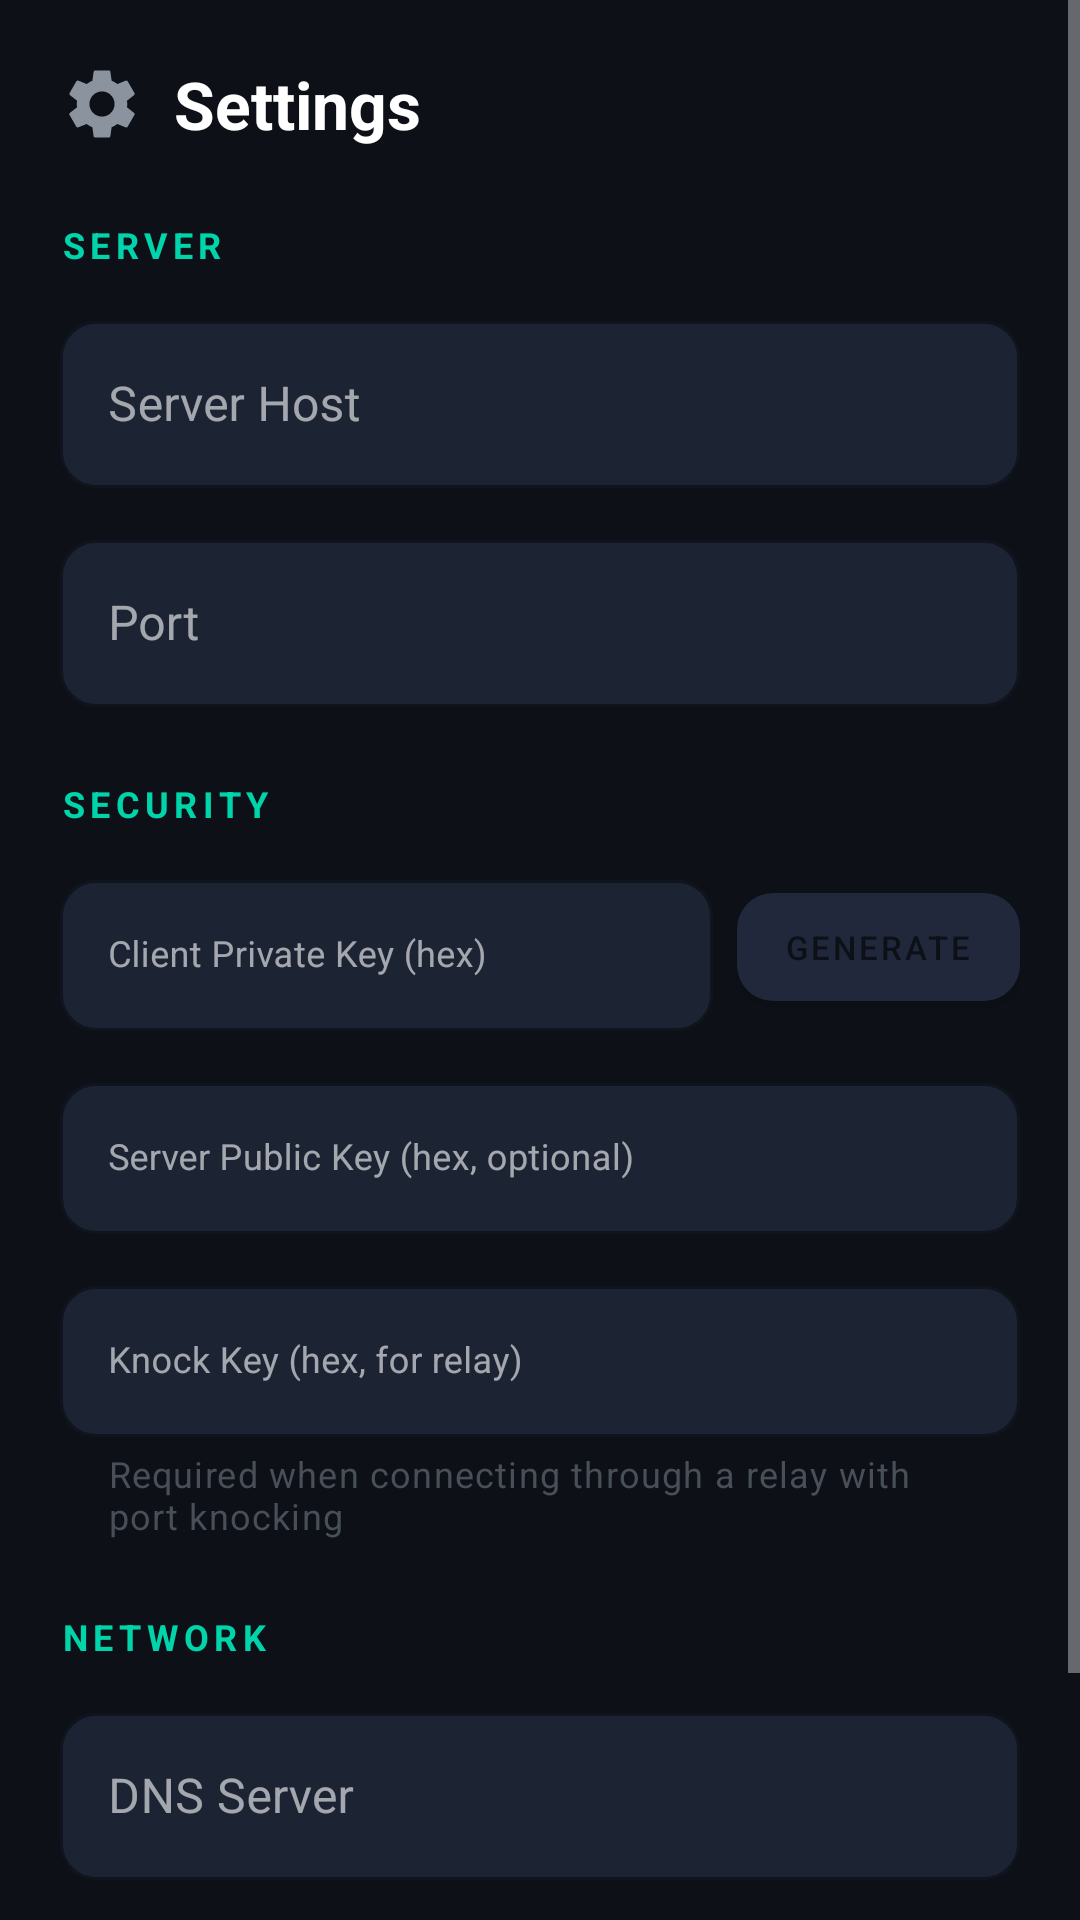

Android layout source for this screen:
<!-- AndroidManifest.xml: application theme Theme.CavadVPN -->
<!-- res/layout/activity_settings.xml -->
<?xml version="1.0" encoding="utf-8"?>
<ScrollView xmlns:android="http://schemas.android.com/apk/res/android"
    xmlns:app="http://schemas.android.com/apk/res-auto"
    android:layout_width="match_parent"
    android:layout_height="match_parent"
    android:background="@color/bg_primary">

    <LinearLayout
        android:layout_width="match_parent"
        android:layout_height="wrap_content"
        android:orientation="vertical"
        android:padding="20dp">

        
        <LinearLayout
            android:layout_width="match_parent"
            android:layout_height="wrap_content"
            android:orientation="horizontal"
            android:gravity="center_vertical"
            android:layout_marginBottom="24dp">

            <ImageView
                android:layout_width="28dp"
                android:layout_height="28dp"
                android:src="@drawable/ic_settings"
                android:contentDescription="@string/action_settings" />

            <TextView
                android:layout_width="wrap_content"
                android:layout_height="wrap_content"
                android:layout_marginStart="10dp"
                android:text="@string/title_settings"
                android:textColor="@color/text_primary"
                android:textSize="22sp"
                android:textStyle="bold" />
        </LinearLayout>

        
        <TextView
            android:layout_width="wrap_content"
            android:layout_height="wrap_content"
            android:text="@string/section_server"
            android:textColor="@color/accent_cyan"
            android:textSize="12sp"
            android:textStyle="bold"
            android:letterSpacing="0.15"
            android:layout_marginBottom="12dp" />

        <com.google.android.material.textfield.TextInputLayout
            android:layout_width="match_parent"
            android:layout_height="wrap_content"
            android:hint="@string/label_server_host"
            style="@style/Widget.CavadVPN.TextInputLayout"
            android:layout_marginBottom="12dp">
            <com.google.android.material.textfield.TextInputEditText
                android:id="@+id/etServerHost"
                android:layout_width="match_parent"
                android:layout_height="wrap_content"
                android:inputType="textUri"
                android:maxLines="1"
                android:textColor="@color/text_primary" />
        </com.google.android.material.textfield.TextInputLayout>

        <com.google.android.material.textfield.TextInputLayout
            android:layout_width="match_parent"
            android:layout_height="wrap_content"
            android:hint="@string/label_server_port"
            style="@style/Widget.CavadVPN.TextInputLayout"
            android:layout_marginBottom="16dp">
            <com.google.android.material.textfield.TextInputEditText
                android:id="@+id/etServerPort"
                android:layout_width="match_parent"
                android:layout_height="wrap_content"
                android:inputType="number"
                android:maxLines="1"
                android:textColor="@color/text_primary" />
        </com.google.android.material.textfield.TextInputLayout>

        
        <TextView
            android:layout_width="wrap_content"
            android:layout_height="wrap_content"
            android:text="@string/section_security"
            android:textColor="@color/accent_cyan"
            android:textSize="12sp"
            android:textStyle="bold"
            android:letterSpacing="0.15"
            android:layout_marginTop="8dp"
            android:layout_marginBottom="12dp" />

        <LinearLayout
            android:layout_width="match_parent"
            android:layout_height="wrap_content"
            android:orientation="horizontal"
            android:gravity="center_vertical"
            android:layout_marginBottom="12dp">

            <com.google.android.material.textfield.TextInputLayout
                android:layout_width="0dp"
                android:layout_height="wrap_content"
                android:layout_weight="1"
                android:hint="@string/label_private_key"
                style="@style/Widget.CavadVPN.TextInputLayout">
                <com.google.android.material.textfield.TextInputEditText
                    android:id="@+id/etPrivateKey"
                    android:layout_width="match_parent"
                    android:layout_height="wrap_content"
                    android:inputType="textVisiblePassword"
                    android:maxLines="1"
                    android:textSize="12sp"
                    android:textColor="@color/text_primary" />
            </com.google.android.material.textfield.TextInputLayout>

            <com.google.android.material.button.MaterialButton
                android:id="@+id/btnGenerateKey"
                android:layout_width="wrap_content"
                android:layout_height="wrap_content"
                android:layout_marginStart="8dp"
                android:text="@string/action_generate"
                android:textSize="11sp"
                app:cornerRadius="12dp"
                app:backgroundTint="@color/bg_card_elevated" />
        </LinearLayout>

        <com.google.android.material.textfield.TextInputLayout
            android:layout_width="match_parent"
            android:layout_height="wrap_content"
            android:hint="@string/label_server_public_key"
            style="@style/Widget.CavadVPN.TextInputLayout"
            android:layout_marginBottom="12dp">
            <com.google.android.material.textfield.TextInputEditText
                android:id="@+id/etServerPublicKey"
                android:layout_width="match_parent"
                android:layout_height="wrap_content"
                android:inputType="textVisiblePassword"
                android:maxLines="1"
                android:textSize="12sp"
                android:textColor="@color/text_primary" />
        </com.google.android.material.textfield.TextInputLayout>

        <com.google.android.material.textfield.TextInputLayout
            android:layout_width="match_parent"
            android:layout_height="wrap_content"
            android:hint="@string/label_knock_key"
            app:helperText="@string/hint_knock_key_helper"
            app:helperTextTextColor="@color/text_tertiary"
            style="@style/Widget.CavadVPN.TextInputLayout"
            android:layout_marginBottom="16dp">
            <com.google.android.material.textfield.TextInputEditText
                android:id="@+id/etKnockKey"
                android:layout_width="match_parent"
                android:layout_height="wrap_content"
                android:inputType="textVisiblePassword"
                android:maxLines="1"
                android:textSize="12sp"
                android:textColor="@color/text_primary" />
        </com.google.android.material.textfield.TextInputLayout>

        
        <TextView
            android:layout_width="wrap_content"
            android:layout_height="wrap_content"
            android:text="@string/section_network"
            android:textColor="@color/accent_cyan"
            android:textSize="12sp"
            android:textStyle="bold"
            android:letterSpacing="0.15"
            android:layout_marginTop="8dp"
            android:layout_marginBottom="12dp" />

        <com.google.android.material.textfield.TextInputLayout
            android:layout_width="match_parent"
            android:layout_height="wrap_content"
            android:hint="@string/label_dns_server"
            style="@style/Widget.CavadVPN.TextInputLayout"
            android:layout_marginBottom="32dp">
            <com.google.android.material.textfield.TextInputEditText
                android:id="@+id/etDnsServer"
                android:layout_width="match_parent"
                android:layout_height="wrap_content"
                android:inputType="textUri"
                android:maxLines="1"
                android:textColor="@color/text_primary" />
        </com.google.android.material.textfield.TextInputLayout>

        
        <com.google.android.material.button.MaterialButton
            android:id="@+id/btnSave"
            android:layout_width="match_parent"
            android:layout_height="56dp"
            android:text="@string/action_save"
            android:textSize="16sp"
            android:textStyle="bold"
            app:cornerRadius="16dp"
            app:backgroundTint="@color/accent_cyan"
            android:textColor="@color/btn_text_dark" />

    </LinearLayout>
</ScrollView>
<!-- resources referenced by this layout -->
<resources>
  <color name="accent_cyan">#FF00D4AA</color>
  <color name="bg_card_elevated">#FF21283B</color>
  <color name="bg_primary">#FF0D1117</color>
  <color name="btn_text_dark">#FF0D1117</color>
  <color name="text_primary">#FFFFFFFF</color>
  <color name="text_tertiary">#FF484F58</color>
  <string name="action_generate">Generate</string>
  <string name="action_save">Save Configuration</string>
  <string name="action_settings">Settings</string>
  <string name="hint_knock_key_helper">Required when connecting through a relay with port knocking</string>
  <string name="label_dns_server">DNS Server</string>
  <string name="label_knock_key">Knock Key (hex, for relay)</string>
  <string name="label_private_key">Client Private Key (hex)</string>
  <string name="label_server_host">Server Host</string>
  <string name="label_server_port">Port</string>
  <string name="label_server_public_key">Server Public Key (hex, optional)</string>
  <string name="section_network">NETWORK</string>
  <string name="section_security">SECURITY</string>
  <string name="section_server">SERVER</string>
  <string name="title_settings">Settings</string>
  <style name="Widget.CavadVPN.TextInputLayout" parent="Widget.MaterialComponents.TextInputLayout.OutlinedBox">
          <item name="boxStrokeColor">@color/accent_cyan</item>
          <item name="hintTextColor">@color/accent_cyan</item>
          <item name="boxBackgroundColor">@color/bg_card</item>
          <item name="boxCornerRadiusTopStart">12dp</item>
          <item name="boxCornerRadiusTopEnd">12dp</item>
          <item name="boxCornerRadiusBottomStart">12dp</item>
          <item name="boxCornerRadiusBottomEnd">12dp</item>
      </style>
  <style name="Theme.CavadVPN" parent="Theme.MaterialComponents.NoActionBar">
          
          <item name="colorPrimary">@color/accent_cyan</item>
          <item name="colorPrimaryVariant">@color/bg_primary</item>
          <item name="colorOnPrimary">@color/btn_text_dark</item>
  
          
          <item name="colorSecondary">@color/accent_cyan</item>
          <item name="colorSecondaryVariant">@color/accent_cyan_dim</item>
          <item name="colorOnSecondary">@color/btn_text_dark</item>
  
          
          <item name="android:colorBackground">@color/bg_primary</item>
          <item name="colorSurface">@color/bg_surface</item>
          <item name="colorOnSurface">@color/text_primary</item>
  
          
          <item name="android:statusBarColor">@color/bg_primary</item>
          <item name="android:navigationBarColor">@color/bg_primary</item>
          <item name="android:windowLightStatusBar">false</item>
  
          
          <item name="textInputStyle">@style/Widget.CavadVPN.TextInputLayout</item>
  
          
          <item name="android:textColor">@color/text_primary</item>
          <item name="android:textColorHint">@color/text_tertiary</item>
      </style>
  <color name="text_secondary">#FF8B949E</color>
  <color name="bg_card">#FF1C2333</color>
  <color name="accent_cyan_dim">#6600D4AA</color>
  <color name="bg_surface">#FF161B22</color>
</resources>
